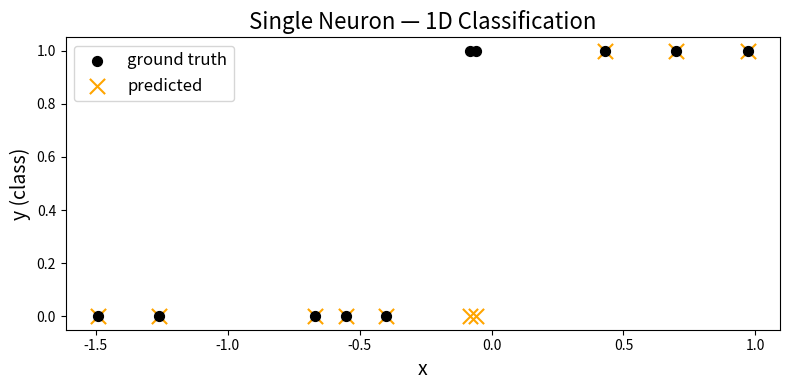

Here is the Python script that generated this plot: (Note: this script raises an exception after producing the figure.)
"""
Chapter 1: Building and Training Your First Neural Network
Topic: Classifying 1D Data with a Single Neuron
Book: Deep Learning Crash Course (p.31-39)

WHAT IS AN ARTIFICIAL NEURON?
================================
An artificial neuron is the smallest building block of a neural network.
It mimics how a biological neuron works:

    Biological neuron:  receives signals → fires if threshold is reached
    Artificial neuron:  receives inputs  → outputs 0 or 1 based on weights

HOW IT WORKS (3 steps):
========================

    Step 1: Receive inputs          x = [x0, x1, ..., xN]
    Step 2: Calculate potential      p = w · x + b     (weighted sum + bias)
    Step 3: Apply activation         y = H(p)          (Heaviside step function)

    H(p) = 0 if p <= 0
    H(p) = 1 if p > 0


VISUAL — Single Neuron (1D classification):
============================================

    Input        Weight       Activation        Output
    ─────        ──────       ──────────        ──────
                              ┌─────────┐
     x0 ──── × w0 ────────▶  │  H(p)   │ ────▶  y
                              │ 0 or 1  │        (class 0 or 1)
                              └─────────┘

    The neuron decides:
    • If w0 * x0 > 0  →  output = 1
    • If w0 * x0 <= 0  →  output = 0


TRAINING — How the neuron learns:
===================================

    1. Start with random weight w0
    2. Pick a random data point (x, true_label)
    3. Predict: y_predicted = neuron(w0, x)
    4. If wrong: update weight →  w0 = w0 - η * (y_predicted - true_label) * x
    5. Repeat many times

    η (eta) = learning rate (controls how big each update step is)


EXAMPLE — Building and training a single neuron:
==================================================
"""
import numpy as np
import matplotlib.pyplot as plt
from numpy.random import default_rng

# === Step 1: Create simple 1D data ===
# 10 points: negative x → class 0, positive x → class 1
x = np.array([0.70, -0.67, -1.26, -0.40, -0.06, -0.55, -1.49, -0.08, 0.97, 0.43])
y_gt = np.array([1, 0, 0, 0, 1, 0, 0, 1, 1, 1])  # ground truth labels

# === Step 2: Define the neuron ===
def neuron_1d(w0, x):
    """Single neuron: returns 1 if w0*x > 0, else 0"""
    return (w0 * x > 0).astype(int)

# === Step 3: Random initialization ===
rng = default_rng()
w0 = rng.standard_normal()  # random weight
print(f"Initial weight: w0 = {w0:.4f}")
print(f"Predictions before training: {neuron_1d(w0, x)}")
print(f"Ground truth:                {y_gt}")

# === Step 4: Train the neuron ===
eta = 0.1              # learning rate
num_iterations = 100

for i in range(num_iterations):
    idx = rng.integers(0, len(x))        # pick random sample
    x_sel = x[idx]
    y_gt_sel = y_gt[idx]
    y_p_sel = neuron_1d(w0, x_sel)        # predict
    error = y_p_sel - y_gt_sel            # calculate error
    w0 = w0 - eta * error * x_sel         # update weight

print(f"\nTrained weight: w0 = {w0:.4f}")
print(f"Predictions after training:  {neuron_1d(w0, x)}")
print(f"Ground truth:                {y_gt}")

# === Step 5: Visualize ===
y_pred = neuron_1d(w0, x)
plt.figure(figsize=(8, 4))
plt.scatter(x, y_gt, s=50, c="black", label="ground truth", zorder=3)
plt.scatter(x, y_pred, s=120, c="orange", marker="x", label="predicted", zorder=2)
plt.xlabel("x", fontsize=14)
plt.ylabel("y (class)", fontsize=14)
plt.title("Single Neuron — 1D Classification", fontsize=16)
plt.legend(fontsize=12)
plt.tight_layout()
plt.savefig("crash_course/ch01/01_single_neuron_1d.png", dpi=100)
plt.show()


# ============================================================
# EXERCISE 1 (from the book — Exercise 1-1)
# ============================================================
# Run the code above several times (re-run the whole file).
# The initial random weight changes each time, but after training,
# the neuron always converges to the same result.
#
# Question: WHY does the trained neuron always end up the same?
#
# Write your answer as a comment below:
# answer_1 = "..."


# ============================================================
# EXERCISE 2 (from the book — Exercise 1-3)
# ============================================================
# The learning rate (eta) controls how fast the neuron learns.
# Try different learning rates and observe what happens.
#
# Your task:
# - Train the neuron with eta = 0.01 (very small)
# - Train the neuron with eta = 1.0  (very large)
# - Print the trained weight and predictions for each
#
# Which learning rate trains faster? Which one overshoots?

# --- your code here ---


# ============================================================
# EXERCISE 3 (from the book — Exercise 1-2)
# ============================================================
# Look at the data: x = -0.06 has label 1, and x = -0.08 has label 1
# But they are NEGATIVE numbers! Our neuron classifies all negatives as 0.
#
# The neuron can NEVER get these right with just w0 (no bias).
#
# Your task: Add a BIAS term to fix this.
# Modify the neuron so it computes: (w0 * x + b > 0)
# Then train BOTH w0 and b.
#
# Hint: the update rules are:
#   w0 = w0 - eta * error * x_selected
#   b  = b  - eta * error

# --- your code here ---
